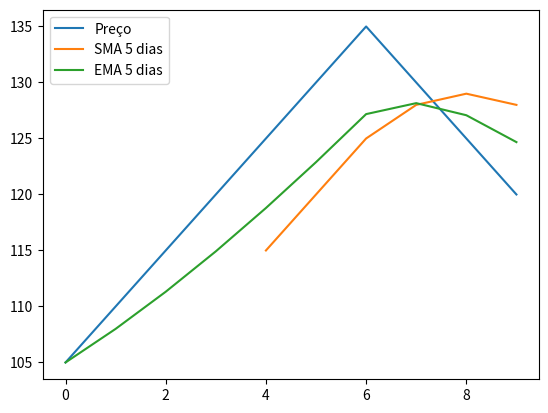

Python code for this plot:
import pandas as pd
import matplotlib.pyplot as plt

# Dados de exemplo
precos = [105, 110, 115, 120, 125, 130, 135, 130, 125, 120]
dias = range(len(precos))

# Calcular médias móveis
sma_5 = pd.Series(precos).rolling(5).mean()
ema_5 = pd.Series(precos).ewm(span=5).mean()

# Plotar
plt.plot(dias, precos, label='Preço')
plt.plot(dias, sma_5, label='SMA 5 dias')
plt.plot(dias, ema_5, label='EMA 5 dias')
plt.legend()
plt.show()
